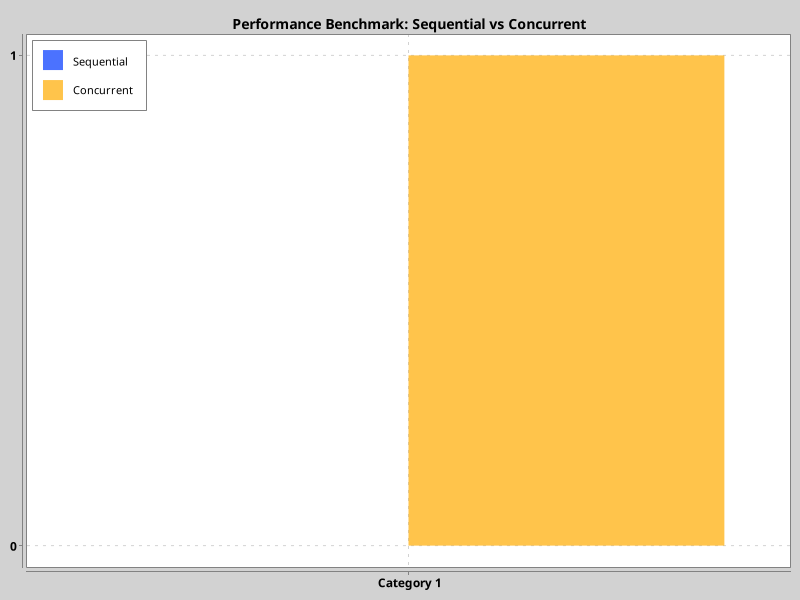

Data behind this chart, as committed beside it:
Metric, Value
Sequential Time (ms), 0
Concurrent Time (ms), 1
Thread Count, 8
Speedup, 0.00x
